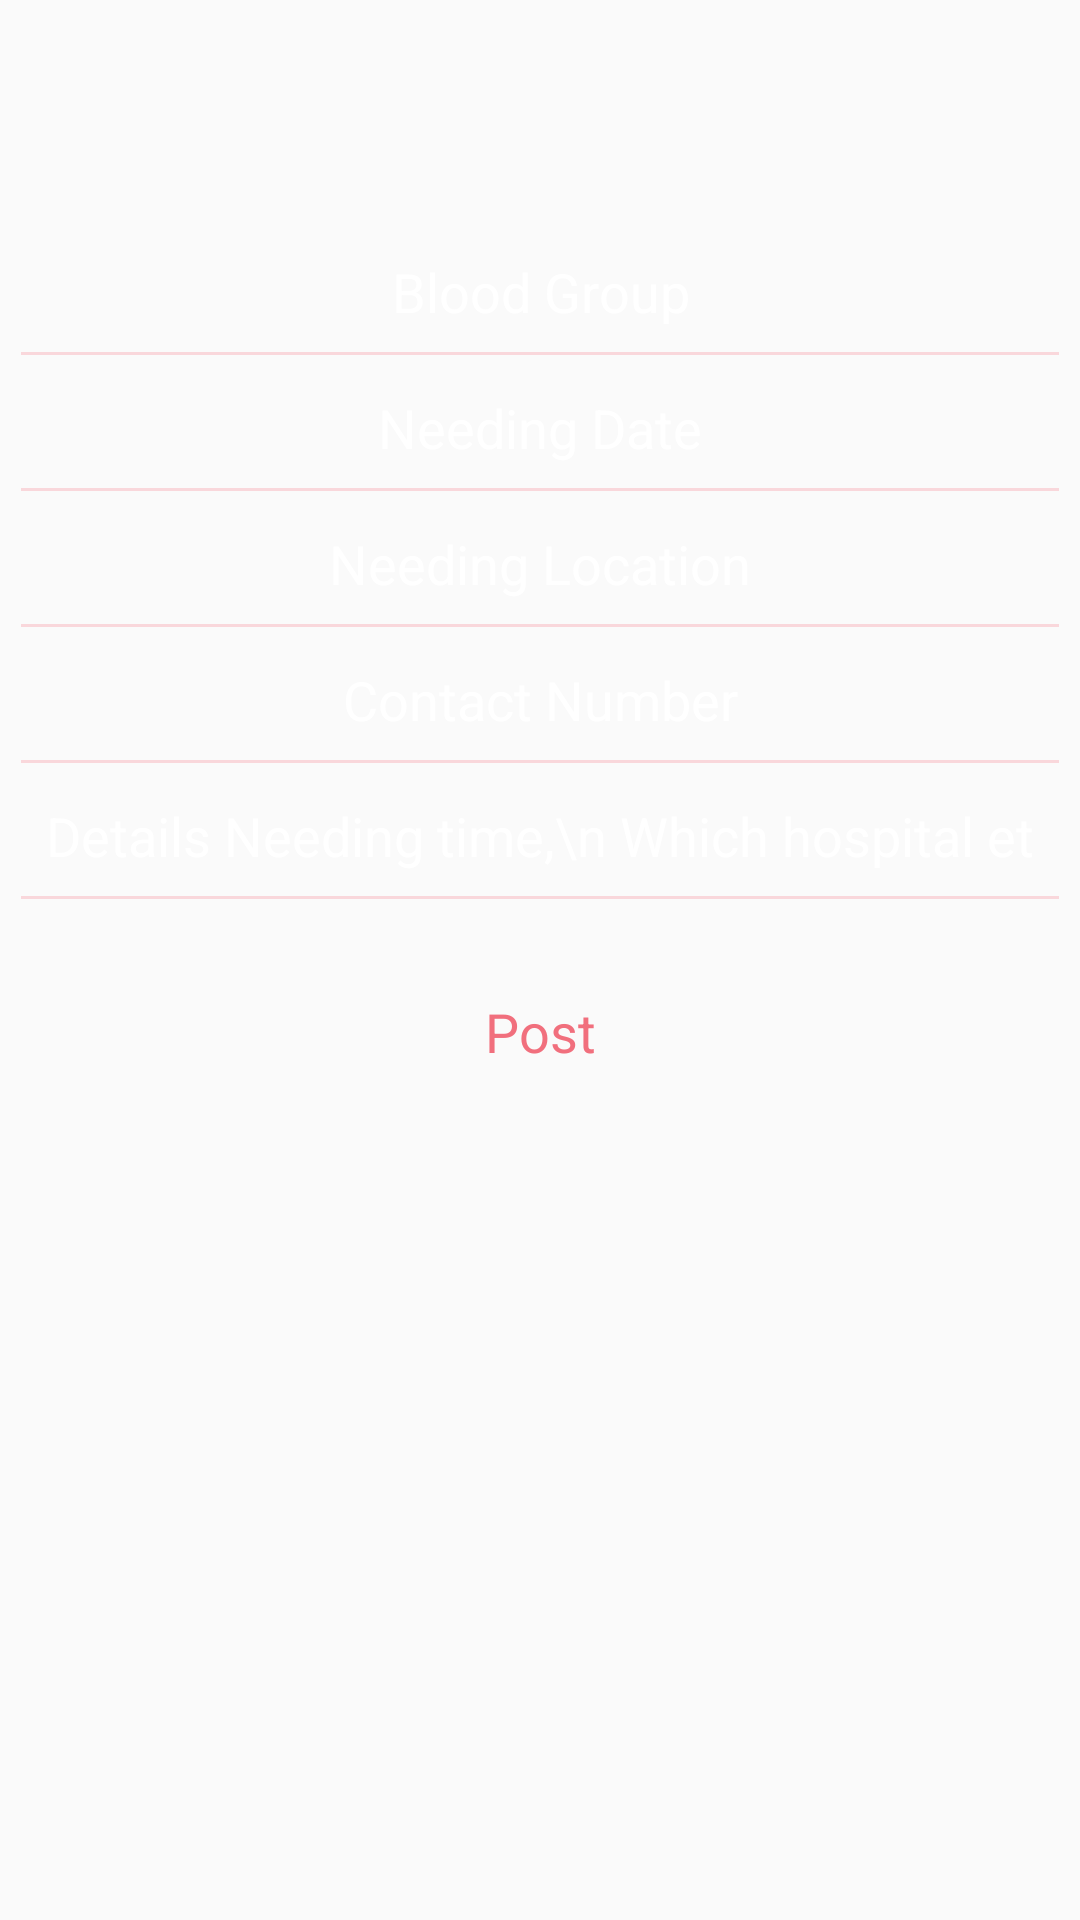

Here is an Android app screen rendered from its layout file. Give the layout XML and the strings, colors and styles it references.
<!-- AndroidManifest.xml: application theme AppTheme -->
<!-- res/layout/activity_post.xml -->
<?xml version="1.0" encoding="utf-8"?>
<ScrollView xmlns:android="http://schemas.android.com/apk/res/android"
    xmlns:app="http://schemas.android.com/apk/res-auto"
    xmlns:tools="http://schemas.android.com/tools"
    android:layout_width="match_parent"
    android:orientation="vertical"
    android:layout_height="match_parent"
   android:padding="7dp"
    android:background="@drawable/new_login_gradients"
    tools:context=".PostActivity">
<LinearLayout
    android:orientation="vertical"
    android:layout_width="match_parent"
    android:layout_height="match_parent">


    <EditText
        android:id="@+id/postBloodET"
        android:layout_width="match_parent"
        android:layout_height="wrap_content"
        android:inputType="text"
        android:ems="10"
        android:background="@android:color/transparent"
        android:drawablePadding="12dp"
        android:padding="8dp"
        android:hint="Blood Group"
        android:textColorHint="#fff"
        android:gravity="center"
        android:layout_marginTop="70dp"/>
    <View
        android:layout_width="match_parent"
        android:layout_height="1dp"
        android:background="#f9d7db" />
    <EditText
        android:id="@+id/postDateET"
        android:layout_width="match_parent"
        android:layout_height="wrap_content"
        android:inputType="text"
        android:ems="10"
        android:drawablePadding="12dp"
        android:padding="8dp"
        android:hint="Needing Date"
        android:gravity="center"
        android:textColorHint="#fff"
        android:maxLines="1"
        android:background="@android:color/transparent"
        android:layout_marginTop="4dp"/>
    <View
        android:layout_width="match_parent"
        android:layout_height="1dp"
        android:background="#f9d7db" />
    <EditText
        android:id="@+id/postLocationET"
        android:layout_width="match_parent"
        android:layout_height="wrap_content"
        android:inputType="text"
        android:ems="10"
        android:drawablePadding="12dp"
        android:padding="8dp"
        android:hint="Needing Location"
        android:gravity="center"
        android:textColorHint="#fff"
        android:maxLines="1"
        android:background="@android:color/transparent"
        android:layout_marginTop="4dp"/>
    <View
        android:layout_width="match_parent"
        android:layout_height="1dp"
        android:background="#f9d7db" />
    <EditText
        android:id="@+id/postNumberET"
        android:layout_width="match_parent"
        android:layout_height="wrap_content"
        android:inputType="number"
        android:ems="10"
        android:drawablePadding="12dp"
        android:padding="8dp"
        android:hint="Contact Number"
        android:gravity="center"
        android:textColorHint="#fff"
        android:maxLines="1"
        android:background="@android:color/transparent"
        android:layout_marginTop="4dp"/>
    <View
        android:layout_width="match_parent"
        android:layout_height="1dp"
        android:background="#f9d7db" />
    <EditText
        android:id="@+id/postDetailsET"
        android:layout_width="match_parent"
        android:layout_height="wrap_content"
        android:inputType="text"
        android:ems="10"
        android:drawablePadding="12dp"
        android:padding="8dp"
        android:hint="Details Needing time,\n Which hospital etc "
        android:gravity="center"
        android:textColorHint="#fff"
        android:maxLines="10"
        android:background="@android:color/transparent"
        android:layout_marginTop="4dp"/>
    <View
        android:layout_width="match_parent"
        android:layout_height="1dp"
        android:background="#f9d7db" />
    <LinearLayout
        android:orientation="vertical"
        android:layout_width="match_parent"
        android:layout_height="wrap_content">
        <Button
            android:id="@+id/postBTN"
            android:layout_width="match_parent"
            android:layout_height="wrap_content"
            android:background="@drawable/background_login"
            android:text="Post"
            style="@style/Base.TextAppearance.AppCompat.Body1"
            android:textColor="#f16f7d"
            android:textAllCaps="false"
            android:textSize="18sp"
            android:layout_marginTop="16dp"
            android:clickable="true"
            android:padding="16dp"/>

    </LinearLayout>
</LinearLayout>
</ScrollView>
<!-- resources referenced by this layout -->
<resources>
  <style name="AppTheme" parent="Theme.AppCompat.Light.DarkActionBar">
          
          <item name="colorPrimary">#408fa3</item>
          <item name="colorPrimaryDark">#408fa3</item>
          <item name="colorAccent">@color/colorAccent</item>
      </style>
  <!-- not gathered from this repository: default colours our renderer supplied (Android Studio template values) -->
  <color name="colorAccent">#FF03DAC5</color>
</resources>
